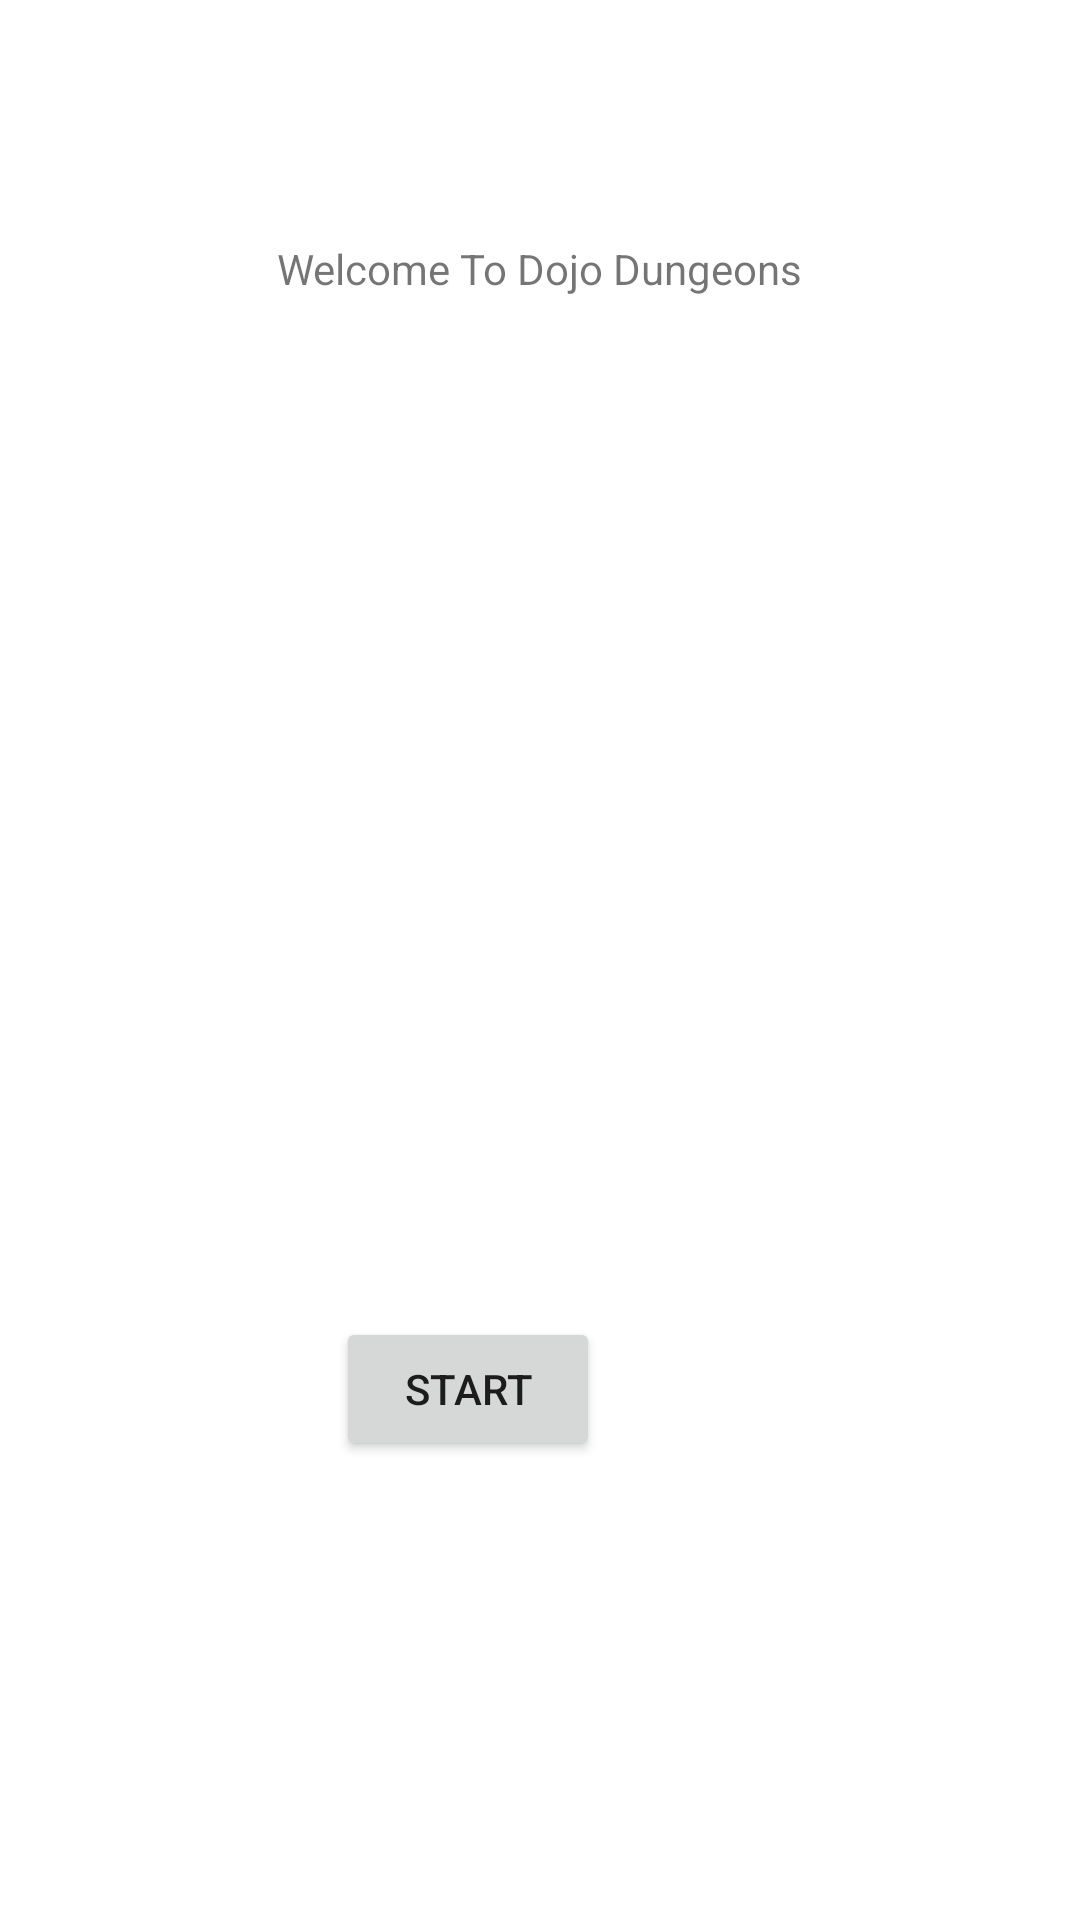

Layout XML and referenced resources for this Android screen:
<!-- AndroidManifest.xml: application theme Theme.DojoDungeons -->
<!-- res/layout/activity_main.xml -->
<?xml version="1.0" encoding="utf-8"?>
<androidx.constraintlayout.widget.ConstraintLayout xmlns:android="http://schemas.android.com/apk/res/android"
    xmlns:app="http://schemas.android.com/apk/res-auto"
    xmlns:tools="http://schemas.android.com/tools"
    android:layout_width="match_parent"
    android:layout_height="match_parent"
    tools:context=".MainActivity">

    <TextView
        android:id="@+id/textView"
        android:layout_width="wrap_content"
        android:layout_height="wrap_content"
        android:layout_marginTop="80dp"
        android:text="Welcome To Dojo Dungeons"
        app:layout_constraintLeft_toLeftOf="parent"
        app:layout_constraintRight_toRightOf="parent"
        app:layout_constraintTop_toTopOf="parent"/>

    <Button
        android:id="@+id/button"
        android:layout_width="wrap_content"
        android:layout_height="wrap_content"
        android:layout_marginTop="340dp"
        android:layout_marginEnd="160dp"
        android:text="Start"
        app:layout_constraintEnd_toEndOf="parent"
        app:layout_constraintTop_toBottomOf="@+id/textView"/>

    <ImageView
        android:id="@+id/imageView"
        android:layout_width="wrap_content"
        android:layout_height="wrap_content"
        android:layout_marginTop="128dp"
        android:layout_marginEnd="152dp"
        app:layout_constraintEnd_toEndOf="parent"
        app:layout_constraintTop_toBottomOf="@+id/textView"
        app:srcCompat="@drawable/ic_launcher_background" />

</androidx.constraintlayout.widget.ConstraintLayout>
<!-- resources referenced by this layout -->
<resources>
  <style name="Theme.DojoDungeons" parent="Theme.MaterialComponents.DayNight.DarkActionBar">
          
          <item name="colorPrimary">@color/purple_500</item>
          <item name="colorPrimaryVariant">@color/purple_700</item>
          <item name="colorOnPrimary">@color/white</item>
          
          <item name="colorSecondary">@color/teal_200</item>
          <item name="colorSecondaryVariant">@color/teal_700</item>
          <item name="colorOnSecondary">@color/black</item>
          
          <item name="android:statusBarColor" tools:targetApi="l">?attr/colorPrimaryVariant</item>
          
      </style>
  <!-- not gathered from this repository: default colours our renderer supplied (Android Studio template values) -->
  <color name="purple_500">#FF6200EE</color>
  <color name="purple_700">#FF3700B3</color>
  <color name="teal_200">#FF03DAC5</color>
  <color name="teal_700">#FF018786</color>
  <color name="black">#FF000000</color>
  <color name="white">#FFFFFFFF</color>
</resources>
